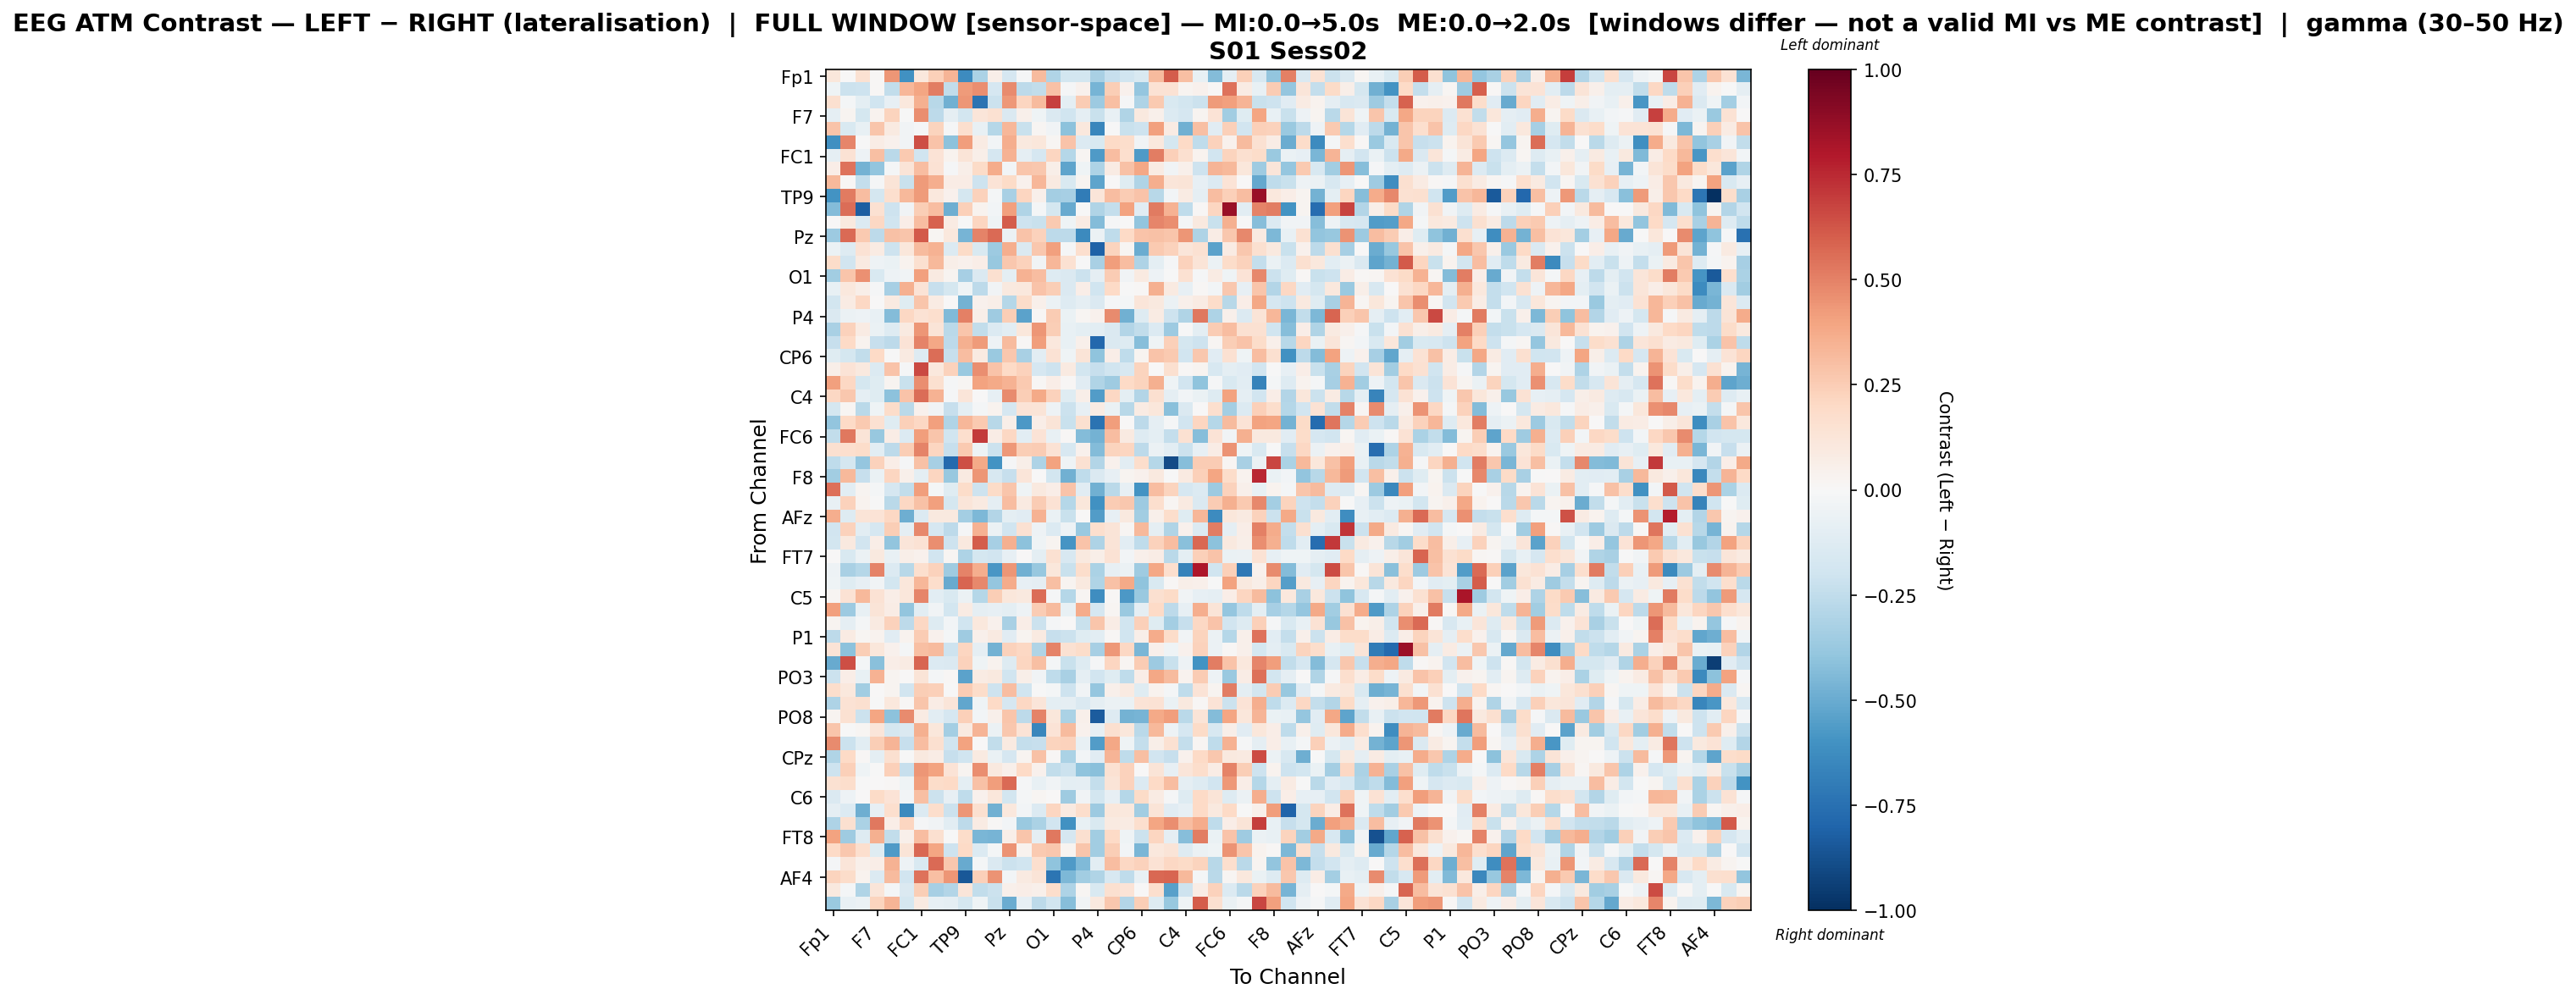

The data file committed next to this chart (first rows):
, Fp1, Fz, F3, F7, FT9, FC5, FC1, C3, T7, TP9, CP5, CP1, Pz, P3, P7, O1, Oz, O2, P4, P8, TP10, CP6, CP2
Fp1, 0.1138, 0.003756, 0.1545, 0.01206, 0.4376, -0.6087, 0.1033, 0.2413, 0.3401, -0.6299, -0.3144, 0.05852, -0.1705, -0.0155, 0.3164, -0.3018, -0.185, -0.1853, -0.3228, -0.2269, -0.2014, -0.1555, 0.313
Fz, -0.04411, -0.212, -0.2032, 0.01416, -0.2486, 0.3348, 0.3976, 0.5119, -0.2443, 0.4237, 0.4665, -0.1642, 0.4723, -0.2654, -0.2462, 0.2933, -0.01177, 0.04164, -0.4629, 0.2423, 0.04363, -0.3856, 0.1442
F3, 0.1586, -0.02225, -0.09898, -0.1971, -0.08431, 0.1048, 0.3517, -0.281, -0.4788, 0.4427, -0.7378, -0.2125, 0.4345, 0.2116, 0.3192, 0.6872, -0.1004, 0.2504, -0.3644, 0.3011, -0.009956, -0.3119, 0.2581
F7, -0.08656, 0.03015, -0.1775, 0.03255, 0.2228, -0.001565, 0.4621, -0.2603, -0.08959, -0.1849, 0.1238, 0.1523, -0.1482, 0.04723, -0.04608, -0.1441, -0.2021, -0.09196, -0.2251, -0.07408, -0.297, 0.09412, 0.05146
FT9, 0.2883, -0.1493, -0.07476, 0.2773, 0.08806, -0.03272, -0.01021, 0.2263, -0.01193, 0.1682, -0.07667, -0.285, 0.3311, -0.2211, 0.01975, -0.03469, -0.4107, 0.103, -0.6529, -0.005633, -0.2209, -0.2081, 0.4072
FC5, -0.6129, 0.4915, -0.001798, 0.07706, 0.03965, -0.03848, 0.6415, 0.2828, -0.4081, 0.4177, 0.08127, -0.02985, 0.362, 0.1009, 0.1152, 0.02085, 0.2886, -0.1386, -0.1539, 0.2028, 0.1721, -0.03861, 0.102
FC1, -0.09253, 0.1482, -0.05003, 0.3044, -0.2722, 0.2643, -0.197, 0.1381, 0.03608, 0.1269, 0.06173, -0.1646, 0.3463, -0.08987, -0.1659, 0.2129, -0.2856, 0.01602, -0.5703, 0.3123, 0.1689, -0.5701, 0.5124
C3, 0.06314, 0.5435, -0.4691, -0.3966, -0.02049, 0.1283, 0.3102, 0.1465, -0.01543, 0.06165, 0.1934, 0.3706, -0.02542, 0.28, 0.2713, 0.05959, -0.5253, -0.04162, -0.3048, 0.08481, 0.2959, 0.3843, 0.08567
T7, 0.3227, 0.01469, -0.2413, -0.01081, 0.1257, -0.2196, 0.429, 0.361, 0.0705, 0.07321, -0.2065, 0.1351, 0.1942, 0.04571, 0.3359, 0.08812, -0.153, 0.02906, -0.5242, 0.003876, -0.1235, -0.3004, 0.3645
TP9, -0.5948, 0.5196, 0.3123, -0.1769, 0.1682, 0.3234, 0.4245, 0.1044, 0.04409, -0.1783, 0.2313, -0.01564, -0.3277, 0.2141, 0.05141, -0.3434, -0.3325, -0.7, 0.1191, 0.312, 0.2554, 0.2857, -0.2781
CP5, -0.4349, 0.5599, -0.8274, 0.1495, -0.2109, -0.03618, 0.2482, 0.3058, -0.485, 0.2384, 0.03825, -0.02842, 0.4099, -0.2993, -0.01563, -0.1746, -0.5008, -0.003983, -0.3018, -0.2365, 0.4019, -0.1102, 0.5169
CP1, 0.002537, 0.09703, -0.137, 0.2039, -0.1959, 0.06891, 0.3101, 0.5919, 0.08221, -0.0004479, 0.2146, -0.04418, 0.6049, -0.2105, -0.2253, 0.2578, -0.04378, 0.07814, -0.4306, -0.01108, 0.0006357, -0.3949, 0.4881
Pz, -0.36, 0.5676, 0.2616, -0.2579, 0.2918, 0.276, 0.6142, 0.02222, 0.1058, -0.4675, 0.4952, 0.5646, -0.05779, 0.2856, 0.2283, -0.2635, -0.2596, -0.6331, -0.05578, -0.2538, 0.1962, 0.2835, 0.2921
P3, -0.0605, -0.1289, 0.1475, 0.07966, -0.2109, 0.1167, 0.3164, 0.3453, -0.1362, 0.1916, -0.1492, -0.363, 0.367, -0.1426, 0.2715, 0.4101, -0.01356, 0.1663, -0.8105, 0.2217, 0.02242, -0.4928, 0.2615
P7, 0.1839, -0.1929, 0.08717, -0.05336, -0.0639, 0.03348, 0.1573, 0.3204, 0.05891, 0.0403, 0.06275, -0.3803, 0.2727, 0.2324, -0.03732, 0.3312, 0.1513, -0.003408, -0.3227, 0.4162, 0.3099, -0.3048, -0.09949
O1, -0.3443, 0.2771, 0.4564, -0.1536, -0.05057, -0.03195, 0.4138, 0.09037, 0.02823, -0.3307, -0.1473, 0.157, -0.09617, 0.3493, 0.3097, -0.1267, -0.1416, -0.2166, -0.08708, 0.2501, -0.03629, 0.09233, -0.05297
Oz, -0.0756, 0.1021, 0.06126, -0.00789, -0.3336, 0.3539, 0.1358, -0.2303, -0.1776, -0.04426, -0.2611, -0.03775, 0.0992, 0.1065, 0.2847, 0.244, -0.1446, 0.06904, -0.2004, 0.203, -0.005802, 0.01021, 0.3521
O2, -0.1808, 0.0844, 0.2032, 0.006785, 0.09201, -0.1173, 0.2736, 0.08107, 0.0006895, -0.4711, 0.04381, 0.05974, -0.2879, 0.1829, 0.05175, -0.06147, -0.1255, -0.08973, -0.1423, -0.008769, -0.02175, 0.1182, 0.09385
P4, -0.1466, -0.05952, -0.04867, -0.07764, -0.4326, 0.2092, 0.1411, 0.1648, -0.4378, 0.5078, 0.05746, -0.3569, 0.2484, -0.5328, 0.01175, 0.2511, -0.06765, 0.01944, 0.03929, 0.4738, -0.4772, -0.1302, 0.07851
P8, -0.3208, 0.2293, 0.08304, -0.06422, -0.1272, 0.08767, 0.4433, 0.1254, -0.2717, 0.2808, -0.2494, -0.1345, -0.1033, 0.1122, 0.4391, 0.249, -0.07053, -0.0939, -0.1047, -0.1446, -0.2898, -0.2438, -0.1342
TP10, -0.2269, 0.1953, 0.03805, -0.2327, -0.2626, 0.1382, 0.4973, 0.3872, -0.2647, 0.3557, 0.4288, -0.05212, 0.3137, 0.01026, 0.4182, 0.1071, -0.07298, 0.05407, -0.7829, -0.1418, -0.1279, -0.4263, -0.04552
CP6, -0.1176, -0.1744, -0.247, 0.2012, -0.004649, 0.08947, -0.1284, 0.5615, -0.2291, 0.3101, 0.09152, -0.3718, 0.2663, -0.3207, -0.1026, 0.1414, -0.046, 0.1259, -0.4057, 0.06942, -0.2577, 0.02602, 0.2822
CP2, 0.05809, 0.1372, 0.09901, -0.133, 0.288, -0.009268, 0.6628, 0.1058, 0.2275, -0.3741, 0.4687, 0.2859, 0.1969, 0.2317, -0.1708, -0.2045, 0.08784, -0.1818, -0.2282, -0.2017, -0.1575, 0.2255, 0.001883
Cz, 0.4118, 0.2078, -0.1723, -0.1245, 0.02936, -0.2245, 0.4687, 0.1627, -0.01149, 0.01722, 0.4036, 0.3825, 0.3496, 0.2612, 0.009614, 0.0653, 0.008654, -0.1113, -0.298, -0.3534, 0.1995, 0.2192, 0.3569
C4, 0.2106, 0.27, -0.09202, -0.1234, -0.4125, 0.2856, 0.5579, 0.3471, -0.008681, 0.1235, 0.001964, -0.08121, 0.4709, 0.2498, 0.3775, 0.2275, -0.1215, 0.05684, -0.555, 0.2056, -0.1001, -0.2904, 0.1574
T8, -0.1755, 0.02063, -0.2704, -0.04682, 0.1798, -0.2676, 0.04616, -0.03451, -0.2303, -0.0995, -0.01691, 0.03584, -0.1711, 0.1388, 0.1308, -0.05339, -0.2172, -0.0841, 0.08405, -0.06819, -0.2803, 0.08532, 0.1125
FT10, -0.3925, 0.1986, 0.262, 0.156, -0.1223, 0.2352, 0.209, 0.4123, -0.3008, 0.3357, 0.2606, -0.2761, 0.06139, -0.5751, 0.06758, 0.1324, -0.2219, 0.1635, -0.738, 0.4219, 0.002039, -0.2654, -0.09006
FC6, -0.2487, 0.5274, 0.1298, -0.3782, 0.07716, -0.1346, 0.4216, 0.2812, -0.1998, 0.1691, 0.7008, 0.07199, 0.2065, -0.1062, 0.1373, -0.0775, 0.01452, -0.4323, -0.4744, 0.3059, 0.08654, -0.1325, -0.09747
FC2, 0.1615, 0.1671, 0.1841, -0.1038, -0.2649, 0.2465, 0.4981, 0.2149, -0.2276, 0.2617, -0.04934, -0.2129, 0.4371, 0.2435, 0.2512, 0.1415, -0.16, 0.04578, -0.4329, 0.2243, 0.218, -0.2581, -0.05877
F4, -0.2505, -0.1732, -0.3878, 0.2298, 0.06913, -0.01197, 0.2958, -0.331, -0.7746, 0.6453, 0.3798, -0.5982, -0.01416, 0.06248, -0.3057, 0.3994, -0.04262, 0.1557, -0.29, 0.04131, -0.106, 0.1794, -0.2846
F8, -0.3496, 0.3249, -0.2333, -0.06693, 0.2187, 0.05124, -0.1007, 0.2186, -0.377, 0.09154, 0.4445, -0.1597, -0.2331, 0.1202, 0.002249, -0.1868, -0.4825, -0.2536, -0.1447, -0.08058, 0.02648, 0.04517, 0.09897
AF7, 0.5505, -0.1077, 0.02944, -0.02276, -0.1681, -0.2435, 0.4183, -0.023, -0.1231, 0.1871, -0.2084, 0.1889, 0.279, -0.04614, 0.09638, 0.06776, 0.2841, -0.1097, -0.477, -0.2703, -0.08061, -0.6006, 0.3062
AF3, -0.07218, 0.2323, 0.03679, -0.001898, -0.2661, 0.2055, 0.2941, 0.4131, -0.1759, 0.1206, 0.08628, -0.09276, 0.3117, 0.08762, 0.2563, 0.1478, -0.2828, 0.1157, -0.6022, 0.2578, 0.2696, -0.3618, 0.1643
AFz, 0.3641, -0.1325, 0.1256, 0.1333, 0.2043, -0.49, -0.1404, 0.09474, 0.0947, -0.3392, -0.4521, -0.2944, -0.09785, -0.1133, 0.3498, -0.06492, -0.2231, 5.528310014240076e-05, -0.5622, -0.08345, 0.09396, -0.3513, 0.05399
F1, -0.1882, 0.2299, -0.1025, -0.1693, 0.2433, -0.08927, 0.4783, -0.1666, -0.2604, -0.01354, 0.3467, -0.05544, -0.1973, 0.154, -0.05049, -0.1392, -0.05443, -0.3718, 0.1642, 0.1311, 0.01865, 0.3238, -0.09165
F5, -0.1818, 0.09459, -0.1931, 0.06671, -0.3929, 0.1209, 0.1409, 0.4649, -0.2102, 0.09389, 0.604, -0.3287, 0.3568, -0.414, -0.03977, 0.02464, -0.5935, 0.2865, -0.3113, 0.1305, -0.1062, -0.2514, 0.2327
FT7, 0.004606, -0.1537, -0.06248, 0.09647, -0.07365, 0.056, 0.04349, -0.1932, 0.02106, -0.3105, -0.1767, -0.193, -0.07909, 0.001251, -0.09427, 0.1489, -0.1609, 0.09428, 0.05478, 0.1453, -0.02369, 0.0544, 0.0758
FC3, -0.05031, -0.3272, -0.2834, 0.4976, -0.1372, -0.2805, 0.1694, 0.2318, -0.3556, 0.499, 0.3622, -0.5803, 0.4427, -0.4773, -0.3814, 0.1127, -0.2214, 0.1742, -0.3171, -0.08408, -0.06188, -0.3569, 0.3856
C1, -0.04501, -0.1185, -0.08196, -0.03161, -0.1838, 0.1115, 0.3348, 0.1791, -0.5029, 0.5824, 0.481, -0.385, 0.3688, -0.0855, -0.09117, 0.2999, 0.02817, 0.0978, -0.3041, 0.2928, 0.3778, -0.4031, -0.149
C5, 0.02084, 0.1483, 0.3217, 0.148, 0.06837, 0.1167, 0.4873, -0.1089, -0.1508, -0.0589, -0.282, 0.2439, 0.1162, 0.096, 0.5593, -0.01285, -0.2843, 0.02318, -0.6224, 0.01214, -0.5744, -0.3713, 0.1566
TP7, 0.4065, -0.3643, -0.07159, 0.1269, 0.07074, -0.3925, -0.1031, -0.03637, -0.1858, 0.07876, -0.09214, -0.08014, -0.1006, -0.05093, 0.2525, 0.3127, -0.07677, 0.3687, -0.1708, 0.01826, -0.3745, -0.0873, 0.1954
CP3, 0.02344, -0.08742, -0.02316, 0.08841, 0.2294, -0.2586, 0.2075, -0.1263, -0.0235, -0.1993, 0.1072, 0.04147, -0.3252, 0.0632, -0.2172, -0.02, 0.005875, -0.2253, 0.2787, 0.07781, -0.2012, 0.2411, -0.1237
P1, -0.2603, 0.0823, 0.02019, 0.03273, -0.1102, 0.03228, 0.2543, 0.04095, -0.0178, -0.3525, 0.04826, 0.09354, -0.1099, 0.02364, 0.09089, -0.2306, -0.2173, -0.1185, -0.1051, 0.01519, -0.199, 0.05703, 0.3736
P5, 0.1392, -0.4122, 0.2459, 0.116, 0.04229, -0.01574, 0.2976, 0.3138, -0.2075, 0.2167, -0.09106, -0.473, 0.229, 0.2068, -0.2984, 0.494, 0.1551, 0.1832, -0.3294, 0.4321, 0.2086, -0.4532, 0.04794
PO7, -0.5053, 0.645, -0.01619, -0.4155, 0.06283, 0.08153, 0.5793, -0.1341, -0.1417, 0.233, -0.04159, 0.03154, -0.1269, 0.215, 0.2972, -0.01659, -0.2241, -0.1266, -0.0118, 0.2119, 0.02249, 0.2536, -0.3666
PO3, -0.2182, 0.06447, -0.07501, 0.3467, 0.02409, 0.003528, 0.1298, -0.01702, 0.01374, -0.5318, 0.08391, 0.1003, -0.2015, 0.05592, -0.03704, -0.2504, -0.3275, -0.08774, -0.195, -0.1183, -0.2516, 0.06278, 0.3889
POz, 0.1769, 0.1038, -0.3452, 0.004397, 0.03103, -0.1904, 0.2427, 0.2381, -0.006338, 0.2555, 0.1798, -0.2056, 0.3077, -0.2012, -0.005871, -0.01799, -0.2091, -0.03169, -0.39, 0.05359, 0.0913, -0.1247, 0.03831
PO4, -0.3052, 0.1428, 0.1613, -0.004056, 0.1074, 0.009359, 0.2802, 0.0755, 0.1218, -0.5204, -0.04281, 0.2021, -0.1671, 0.209, 0.1238, -0.1004, -0.08748, -0.1461, -0.0904, -0.05969, -0.06723, 0.1332, 0.1442
PO8, 0.02416, 0.1509, -0.2186, 0.3917, -0.4105, 0.4693, 0.08494, -0.1093, -0.1704, 0.242, -0.03021, 0.05357, 0.2756, -0.2624, 0.4974, 0.1158, -0.3173, 0.05314, -0.832, -0.131, -0.4723, -0.4644, 0.3783
P6, 0.2771, -0.001526, 0.02107, 0.1229, -0.1751, -0.1472, 0.3581, 0.1117, -0.3434, 0.09278, 0.3406, -0.06003, 0.2706, 0.1348, -0.649, 0.1351, 0.3139, 0.04168, -0.08352, 0.1617, 0.1135, -0.2717, 0.3211
P2, 0.4705, -0.2158, -0.1016, 0.2477, 0.3391, -0.2343, 0.3101, 0.1595, -0.1965, 0.4059, 0.001712, -0.2436, 0.09186, -0.2381, -0.2299, 0.2242, 0.2343, -0.07762, -0.5593, 0.3844, -0.04034, -0.235, 0.05761
CPz, -0.3011, 0.1979, 0.01202, -0.09999, 0.16, -0.00217, 0.09965, 0.07803, -0.2331, -0.1993, 0.08869, -0.06288, -0.1687, 0.03079, 0.2904, 0.01513, -0.3153, -0.0261, -0.1143, 0.336, -0.2549, 0.3017, -0.193
CP4, -0.206, 0.2399, -0.04357, -0.003091, 0.2362, -0.2341, 0.445, 0.4028, 0.1332, 0.02723, 0.4638, 0.09694, 0.05161, 0.1971, 0.04004, -0.2427, -0.2153, -0.4032, -0.4144, 0.1498, 0.2312, 0.002092, 0.1313
TP8, 0.1539, 0.1733, -0.003739, 0.005134, 0.01382, -0.0438, 0.4145, 0.1852, 0.1954, -0.09634, 0.2929, 0.4203, 0.5659, -0.008684, -0.07215, -0.03769, -0.0944, -0.08918, -0.2401, 0.1306, 0.2288, -0.1384, 0.2022
C6, -0.1432, -0.05067, 0.00607, 0.1879, 0.1348, -0.02533, 0.299, -0.213, -0.08454, -0.2528, 0.04526, 0.1112, -0.1841, -0.01605, 0.01696, 0.003897, -0.3534, -0.03489, -0.1798, -0.08237, -0.288, 0.1948, 0.08555
C2, -0.09244, -0.1373, -0.4893, -0.08221, 0.1649, -0.6347, -0.133, 0.1767, -0.2119, 0.4407, 0.1596, -0.4831, 0.1091, -0.02593, -0.1373, 0.2148, 0.09316, 0.1789, -0.3638, 0.1105, 0.1033, -0.3444, 0.129
FC4, -0.312, 0.1609, -0.3176, 0.529, 0.06746, 0.2157, -0.01427, -0.03576, -0.1034, -0.2629, 0.08533, 0.01338, -0.02574, -0.3736, -0.3201, -0.1941, -0.6076, -0.07257, -0.149, 0.08992, 0.08208, 0.1649, 0.3967
FT8, 0.4018, -0.3566, -0.1313, 0.3527, -0.2487, 0.04787, 0.3119, 0.1615, -0.006111, 0.1803, -0.4568, -0.464, 0.05849, 0.281, -0.09106, 0.5237, -0.1682, 0.1569, -0.3465, 0.1984, -0.04252, -0.2148, 0.2138
F6, 0.1968, 0.2688, 0.1699, -0.1213, -0.5701, 0.1288, 0.5765, 0.3921, -0.2074, 0.2026, -0.1395, -0.02113, 0.4511, 0.03211, 0.2628, 0.2669, 0.02955, 0.2753, -0.3476, 0.2493, -0.0293, -0.4562, 0.1017
AF8, -0.02202, 0.1221, 0.04947, 0.06436, 0.3514, -0.05356, -0.1497, 0.5673, 0.267, -0.5038, -0.02211, -0.1431, -0.2132, -0.1961, 0.1716, -0.4036, -0.5644, -0.4388, -0.1025, 0.3094, 0.2049, 0.2285, 0.1424
... 3 more rows
